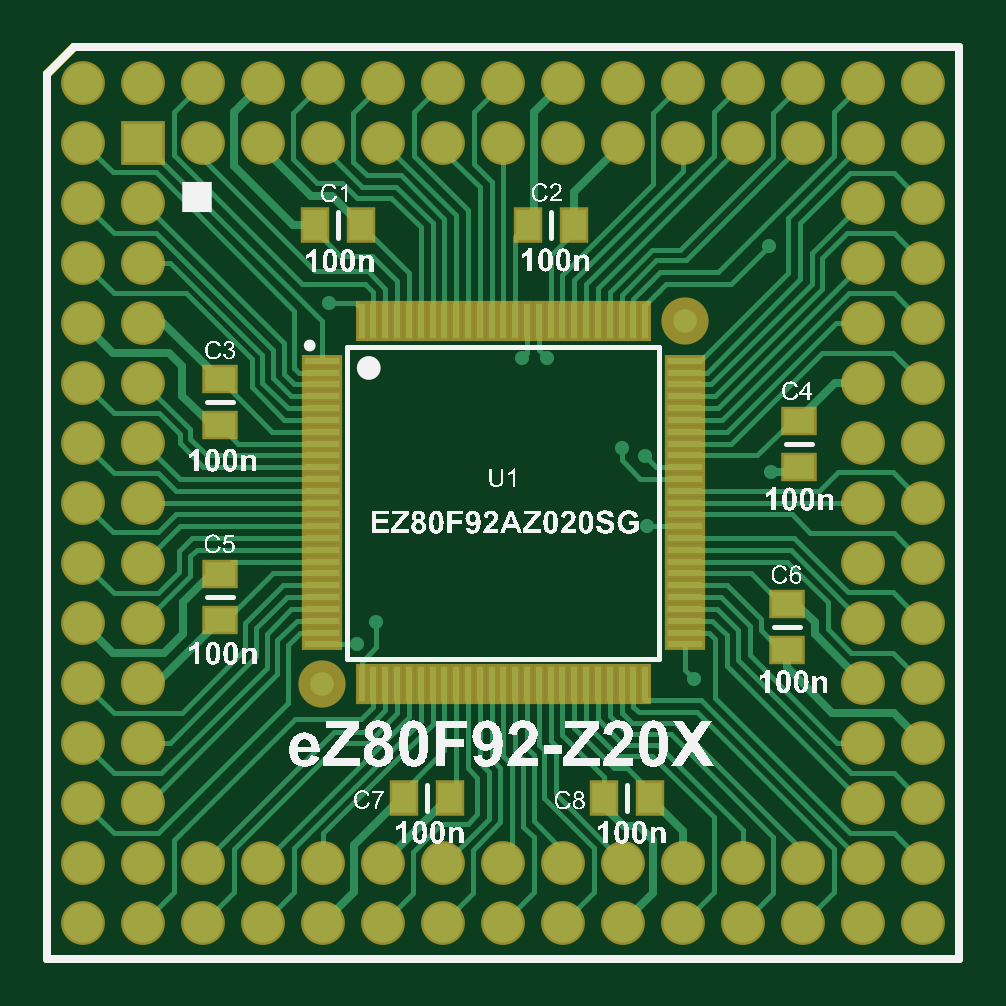
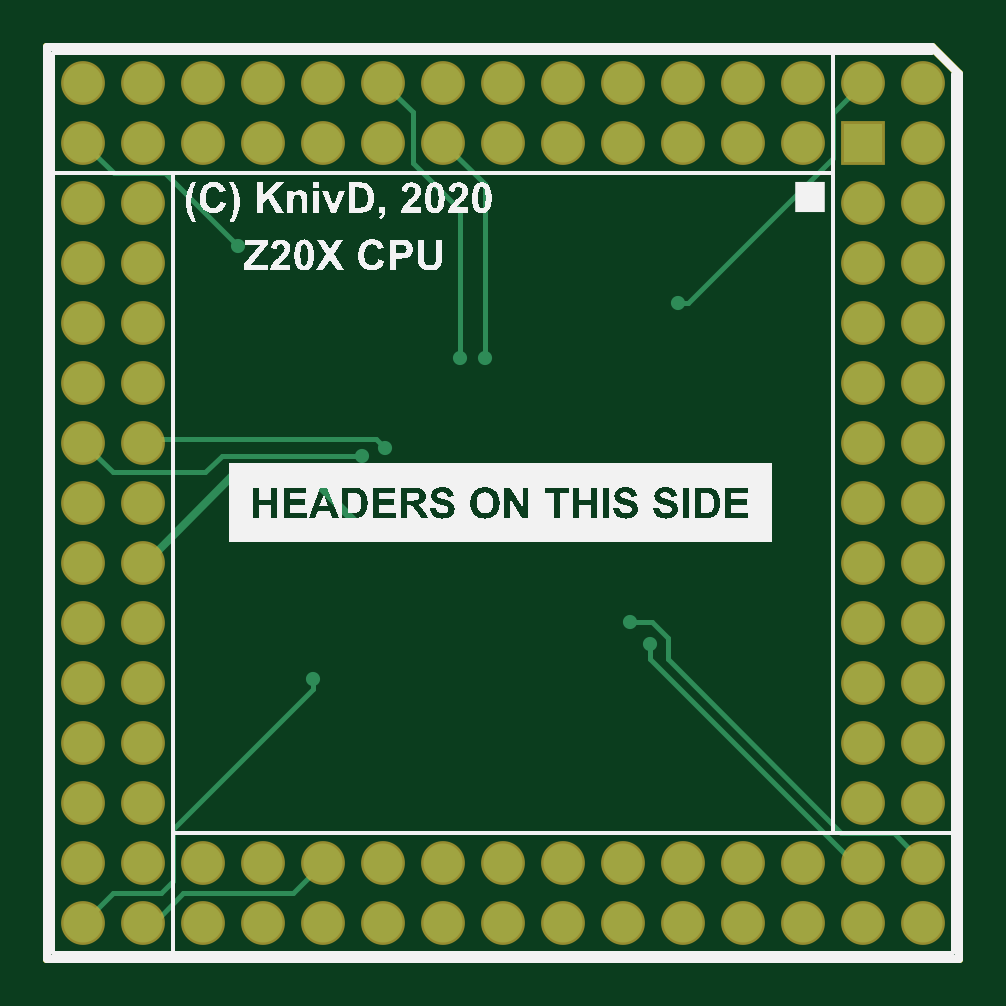
Circuit board: 11 layer files. Board 38.6 x 38.6 mm.
- drill: PCB.DRL (1109 bytes)
- bottom_copper: PCB.GBL (3715 bytes)
- bottom_silk: PCB.GBO (73913 bytes)
- paste: PCB.GBP (255 bytes)
- bottom_mask: PCB.GBS (2199 bytes)
- outline: PCB.GKO (260 bytes)
- outline: PCB.GM1 (430 bytes)
- top_copper: PCB.GTL (18292 bytes)
- top_silk: PCB.GTO (228617 bytes)
- paste: PCB.GTP (2317 bytes)
- top_mask: PCB.GTS (4318 bytes)

=== drill: PCB.DRL (1109 bytes, source withheld) ===
=== bottom_copper: PCB.GBL ===
G04 Layer_Physical_Order=2*
G04 Layer_Color=16711680*
%FSLAX44Y44*%
%MOMM*%
G71*
G01*
G75*
%ADD15C,0.2000*%
%ADD16C,0.3500*%
%ADD17C,1.6510*%
%ADD18R,1.6510X1.6510*%
%ADD19C,0.6000*%
D15*
X-62750Y-50500D02*
X-53750D01*
X-69500Y-57250D02*
X-62750Y-50500D01*
X-152400Y-152400D02*
X-148400D01*
X-62000Y-66000D01*
Y-60000D01*
X-69500Y-66250D02*
Y-57250D01*
X-143000Y-139750D02*
X-69500Y-66250D01*
X-165150Y-139750D02*
X-143000D01*
X-177800Y-152400D02*
X-165150Y-139750D01*
X139750Y-160000D02*
Y-138000D01*
X59750Y19750D02*
X119250D01*
X126250Y12750D01*
X165150D01*
X177800Y25400D01*
X50000Y23250D02*
X53750Y27000D01*
X150800D01*
X152400Y25400D01*
X112250Y108500D02*
X143250Y139500D01*
X164900D01*
X177800Y152400D01*
X38250Y165250D02*
X50800Y177800D01*
X8000Y61250D02*
Y135000D01*
X25400Y152400D01*
X18500Y61250D02*
Y124000D01*
X38250Y143750D01*
Y165250D01*
X-78000Y84500D02*
X-73750D01*
X-139500Y146000D02*
X-78000Y84500D01*
X-139500Y146000D02*
Y164900D01*
X-152400Y177800D02*
X-139500Y164900D01*
X80750Y-79000D02*
X139750Y-138000D01*
X80750Y-79000D02*
Y-74500D01*
X139750Y-160000D02*
X145000Y-165250D01*
X165250D01*
X177800Y-177800D01*
X148050D02*
X152400D01*
X135500Y-165250D02*
X148050Y-177800D01*
X89050Y-165250D02*
X135500D01*
X76200Y-152400D02*
X89050Y-165250D01*
D16*
X151400Y-25400D02*
X152400D01*
X113250Y12750D02*
X151400Y-25400D01*
X61000Y-10000D02*
X83750Y12750D01*
X113250D01*
X-181610Y193040D02*
X193040D01*
X-193040Y181610D02*
X-181610Y193040D01*
X-193040Y-193040D02*
Y181610D01*
X193040Y-193040D02*
Y193040D01*
X-193040Y-193040D02*
X193040D01*
D17*
X177800Y-177800D02*
D03*
Y-152400D02*
D03*
Y-127000D02*
D03*
Y-101600D02*
D03*
Y-76200D02*
D03*
Y-50800D02*
D03*
Y-25400D02*
D03*
Y-0D02*
D03*
Y25400D02*
D03*
Y50800D02*
D03*
Y76200D02*
D03*
Y101600D02*
D03*
Y127000D02*
D03*
Y152400D02*
D03*
Y177800D02*
D03*
X152400Y-177800D02*
D03*
Y-127000D02*
D03*
Y-101600D02*
D03*
Y-76200D02*
D03*
Y-50800D02*
D03*
Y-25400D02*
D03*
Y-0D02*
D03*
Y25400D02*
D03*
Y50800D02*
D03*
Y76200D02*
D03*
Y101600D02*
D03*
Y127000D02*
D03*
Y177800D02*
D03*
X127000Y-177800D02*
D03*
Y-152400D02*
D03*
Y152400D02*
D03*
Y177800D02*
D03*
X101600Y-177800D02*
D03*
Y-152400D02*
D03*
Y152400D02*
D03*
Y177800D02*
D03*
X76200Y-177800D02*
D03*
Y-152400D02*
D03*
Y152400D02*
D03*
Y177800D02*
D03*
X50800Y-177800D02*
D03*
Y-152400D02*
D03*
Y152400D02*
D03*
Y177800D02*
D03*
X25400Y-177800D02*
D03*
Y-152400D02*
D03*
Y152400D02*
D03*
Y177800D02*
D03*
X-0Y-177800D02*
D03*
Y-152400D02*
D03*
Y152400D02*
D03*
Y177800D02*
D03*
X-25400Y-177800D02*
D03*
Y-152400D02*
D03*
Y152400D02*
D03*
Y177800D02*
D03*
X-50800Y-177800D02*
D03*
Y-152400D02*
D03*
Y152400D02*
D03*
Y177800D02*
D03*
X-76200Y-177800D02*
D03*
Y-152400D02*
D03*
Y152400D02*
D03*
Y177800D02*
D03*
X-101600Y-177800D02*
D03*
Y-152400D02*
D03*
Y152400D02*
D03*
Y177800D02*
D03*
X-127000Y-177800D02*
D03*
Y-152400D02*
D03*
Y152400D02*
D03*
Y177800D02*
D03*
X-152400Y-177800D02*
D03*
Y-127000D02*
D03*
Y-101600D02*
D03*
Y-76200D02*
D03*
Y-50800D02*
D03*
Y-25400D02*
D03*
Y-0D02*
D03*
Y25400D02*
D03*
Y50800D02*
D03*
Y76200D02*
D03*
Y101600D02*
D03*
Y127000D02*
D03*
Y177800D02*
D03*
X-177800Y-177800D02*
D03*
Y-152400D02*
D03*
Y-127000D02*
D03*
Y-101600D02*
D03*
Y-76200D02*
D03*
Y-50800D02*
D03*
Y-25400D02*
D03*
Y-0D02*
D03*
Y25400D02*
D03*
Y50800D02*
D03*
Y76200D02*
D03*
Y101600D02*
D03*
Y127000D02*
D03*
Y152400D02*
D03*
Y177800D02*
D03*
X-152400Y-152400D02*
D03*
X152400D02*
D03*
Y152400D02*
D03*
D18*
X-152400D02*
D03*
D19*
X-53750Y-50500D02*
D03*
X-62000Y-60000D02*
D03*
X61000Y-10000D02*
D03*
X113250Y12750D02*
D03*
X59750Y19750D02*
D03*
X50000Y23250D02*
D03*
X112250Y108500D02*
D03*
X18500Y61250D02*
D03*
X8000Y61250D02*
D03*
X-73750Y84500D02*
D03*
X80750Y-74500D02*
D03*
M02*

=== bottom_silk: PCB.GBO (73913 bytes, source omitted) ===
=== paste: PCB.GBP ===
G04 Layer_Color=128*
%FSLAX44Y44*%
%MOMM*%
G71*
G01*
G75*
%ADD16C,0.3500*%
D16*
X-181610Y193040D02*
X193040D01*
X-193040Y181610D02*
X-181610Y193040D01*
X-193040Y-193040D02*
Y181610D01*
X193040Y-193040D02*
Y193040D01*
X-193040Y-193040D02*
X193040D01*
M02*

=== bottom_mask: PCB.GBS ===
G04 Layer_Color=16711935*
%FSLAX44Y44*%
%MOMM*%
G71*
G01*
G75*
%ADD16C,0.3500*%
%ADD28C,1.8542*%
%ADD29R,1.8542X1.8542*%
D16*
X-181610Y193040D02*
X193040D01*
X-193040Y181610D02*
X-181610Y193040D01*
X-193040Y-193040D02*
Y181610D01*
X193040Y-193040D02*
Y193040D01*
X-193040Y-193040D02*
X193040D01*
D28*
X177800Y-177800D02*
D03*
Y-152400D02*
D03*
Y-127000D02*
D03*
Y-101600D02*
D03*
Y-76200D02*
D03*
Y-50800D02*
D03*
Y-25400D02*
D03*
Y-0D02*
D03*
Y25400D02*
D03*
Y50800D02*
D03*
Y76200D02*
D03*
Y101600D02*
D03*
Y127000D02*
D03*
Y152400D02*
D03*
Y177800D02*
D03*
X152400Y-177800D02*
D03*
Y-127000D02*
D03*
Y-101600D02*
D03*
Y-76200D02*
D03*
Y-50800D02*
D03*
Y-25400D02*
D03*
Y-0D02*
D03*
Y25400D02*
D03*
Y50800D02*
D03*
Y76200D02*
D03*
Y101600D02*
D03*
Y127000D02*
D03*
Y177800D02*
D03*
X127000Y-177800D02*
D03*
Y-152400D02*
D03*
Y152400D02*
D03*
Y177800D02*
D03*
X101600Y-177800D02*
D03*
Y-152400D02*
D03*
Y152400D02*
D03*
Y177800D02*
D03*
X76200Y-177800D02*
D03*
Y-152400D02*
D03*
Y152400D02*
D03*
Y177800D02*
D03*
X50800Y-177800D02*
D03*
Y-152400D02*
D03*
Y152400D02*
D03*
Y177800D02*
D03*
X25400Y-177800D02*
D03*
Y-152400D02*
D03*
Y152400D02*
D03*
Y177800D02*
D03*
X-0Y-177800D02*
D03*
Y-152400D02*
D03*
Y152400D02*
D03*
Y177800D02*
D03*
X-25400Y-177800D02*
D03*
Y-152400D02*
D03*
Y152400D02*
D03*
Y177800D02*
D03*
X-50800Y-177800D02*
D03*
Y-152400D02*
D03*
Y152400D02*
D03*
Y177800D02*
D03*
X-76200Y-177800D02*
D03*
Y-152400D02*
D03*
Y152400D02*
D03*
Y177800D02*
D03*
X-101600Y-177800D02*
D03*
Y-152400D02*
D03*
Y152400D02*
D03*
Y177800D02*
D03*
X-127000Y-177800D02*
D03*
Y-152400D02*
D03*
Y152400D02*
D03*
Y177800D02*
D03*
X-152400Y-177800D02*
D03*
Y-127000D02*
D03*
Y-101600D02*
D03*
Y-76200D02*
D03*
Y-50800D02*
D03*
Y-25400D02*
D03*
Y-0D02*
D03*
Y25400D02*
D03*
Y50800D02*
D03*
Y76200D02*
D03*
Y101600D02*
D03*
Y127000D02*
D03*
Y177800D02*
D03*
X-177800Y-177800D02*
D03*
Y-152400D02*
D03*
Y-127000D02*
D03*
Y-101600D02*
D03*
Y-76200D02*
D03*
Y-50800D02*
D03*
Y-25400D02*
D03*
Y-0D02*
D03*
Y25400D02*
D03*
Y50800D02*
D03*
Y76200D02*
D03*
Y101600D02*
D03*
Y127000D02*
D03*
Y152400D02*
D03*
Y177800D02*
D03*
X-152400Y-152400D02*
D03*
X152400D02*
D03*
Y152400D02*
D03*
D29*
X-152400D02*
D03*
M02*

=== outline: PCB.GKO ===
G04 Layer_Color=16711935*
%FSLAX44Y44*%
%MOMM*%
G71*
G01*
G75*
%ADD16C,0.3500*%
D16*
X-181610Y193040D02*
X193040D01*
X-193040Y181610D02*
X-181610Y193040D01*
X-193040Y-193040D02*
Y181610D01*
X193040Y-193040D02*
Y193040D01*
X-193040Y-193040D02*
X193040D01*
M02*

=== outline: PCB.GM1 ===
G04 Layer_Color=16711935*
%FSLAX44Y44*%
%MOMM*%
G71*
G01*
G75*
%ADD16C,0.3500*%
D16*
X-181610Y193040D02*
X193040D01*
X-193040Y181610D02*
X-181610Y193040D01*
X-193040Y-193040D02*
Y181610D01*
X193040Y-193040D02*
Y193040D01*
X-193040Y-193040D02*
X193040D01*
X-181610Y193040D02*
X193040D01*
X-193040Y181610D02*
X-181610Y193040D01*
X-193040Y-193040D02*
Y181610D01*
X193040Y-193040D02*
Y193040D01*
X-193040Y-193040D02*
X193040D01*
M02*

=== top_copper: PCB.GTL (18292 bytes, source omitted) ===
=== top_silk: PCB.GTO (228617 bytes, source omitted) ===
=== paste: PCB.GTP ===
G04 Layer_Color=8421504*
%FSLAX44Y44*%
%MOMM*%
G71*
G01*
G75*
%ADD10R,1.5000X0.3000*%
%ADD11R,0.3000X1.5000*%
%ADD13R,1.3000X1.0000*%
%ADD14R,1.0000X1.3000*%
%ADD16C,0.3500*%
D10*
X-77000Y60000D02*
D03*
Y55000D02*
D03*
Y50000D02*
D03*
Y45000D02*
D03*
Y40000D02*
D03*
Y35000D02*
D03*
Y30000D02*
D03*
Y25000D02*
D03*
Y20000D02*
D03*
Y15000D02*
D03*
Y10000D02*
D03*
Y5000D02*
D03*
Y-0D02*
D03*
Y-5000D02*
D03*
Y-10000D02*
D03*
Y-15000D02*
D03*
Y-20000D02*
D03*
Y-25000D02*
D03*
Y-30000D02*
D03*
Y-35000D02*
D03*
Y-40000D02*
D03*
Y-45000D02*
D03*
Y-50000D02*
D03*
Y-55000D02*
D03*
Y-60000D02*
D03*
X77000D02*
D03*
Y-55000D02*
D03*
Y-50000D02*
D03*
Y-45000D02*
D03*
Y-40000D02*
D03*
Y-35000D02*
D03*
Y-30000D02*
D03*
Y-25000D02*
D03*
Y-20000D02*
D03*
Y-15000D02*
D03*
Y-10000D02*
D03*
Y-5000D02*
D03*
Y-0D02*
D03*
Y5000D02*
D03*
Y10000D02*
D03*
Y15000D02*
D03*
Y20000D02*
D03*
Y25000D02*
D03*
Y30000D02*
D03*
Y35000D02*
D03*
Y40000D02*
D03*
Y45000D02*
D03*
Y50000D02*
D03*
Y55000D02*
D03*
Y60000D02*
D03*
D11*
X-60000Y-77000D02*
D03*
X-55000D02*
D03*
X-50000D02*
D03*
X-45000D02*
D03*
X-40000D02*
D03*
X-35000D02*
D03*
X-30000D02*
D03*
X-25000D02*
D03*
X-20000D02*
D03*
X-15000D02*
D03*
X-10000D02*
D03*
X-5000D02*
D03*
X-0D02*
D03*
X5000D02*
D03*
X10000D02*
D03*
X15000D02*
D03*
X20000D02*
D03*
X25000D02*
D03*
X30000D02*
D03*
X35000D02*
D03*
X40000D02*
D03*
X45000D02*
D03*
X50000D02*
D03*
X55000D02*
D03*
X60000D02*
D03*
Y77000D02*
D03*
X55000D02*
D03*
X50000D02*
D03*
X45000D02*
D03*
X40000D02*
D03*
X35000D02*
D03*
X30000D02*
D03*
X25000D02*
D03*
X20000D02*
D03*
X15000D02*
D03*
X10000D02*
D03*
X5000D02*
D03*
X-0D02*
D03*
X-5000D02*
D03*
X-10000D02*
D03*
X-15000D02*
D03*
X-20000D02*
D03*
X-25000D02*
D03*
X-30000D02*
D03*
X-35000D02*
D03*
X-40000D02*
D03*
X-45000D02*
D03*
X-50000D02*
D03*
X-55000D02*
D03*
X-60000D02*
D03*
D13*
X-120000Y52250D02*
D03*
Y32750D02*
D03*
Y-30250D02*
D03*
Y-49750D02*
D03*
X120000Y-62250D02*
D03*
Y-42750D02*
D03*
X125000Y15250D02*
D03*
Y34750D02*
D03*
D14*
X-42250Y-125000D02*
D03*
X-22750D02*
D03*
X42750D02*
D03*
X62250D02*
D03*
X29750Y117500D02*
D03*
X10250D02*
D03*
X-60250D02*
D03*
X-79750D02*
D03*
D16*
X-181610Y193040D02*
X193040D01*
X-193040Y181610D02*
X-181610Y193040D01*
X-193040Y-193040D02*
Y181610D01*
X193040Y-193040D02*
Y193040D01*
X-193040Y-193040D02*
X193040D01*
M02*

=== top_mask: PCB.GTS ===
G04 Layer_Color=8388736*
%FSLAX44Y44*%
%MOMM*%
G71*
G01*
G75*
%ADD16C,0.3500*%
%ADD23R,1.7032X0.5032*%
%ADD24R,0.5032X1.7032*%
%ADD25C,2.0000*%
%ADD26R,1.5032X1.2032*%
%ADD27R,1.2032X1.5032*%
%ADD28C,1.8542*%
%ADD29R,1.8542X1.8542*%
D16*
X-181610Y193040D02*
X193040D01*
X-193040Y181610D02*
X-181610Y193040D01*
X-193040Y-193040D02*
Y181610D01*
X193040Y-193040D02*
Y193040D01*
X-193040Y-193040D02*
X193040D01*
D23*
X-77000Y60000D02*
D03*
Y55000D02*
D03*
Y50000D02*
D03*
Y45000D02*
D03*
Y40000D02*
D03*
Y35000D02*
D03*
Y30000D02*
D03*
Y25000D02*
D03*
Y20000D02*
D03*
Y15000D02*
D03*
Y10000D02*
D03*
Y5000D02*
D03*
Y-0D02*
D03*
Y-5000D02*
D03*
Y-10000D02*
D03*
Y-15000D02*
D03*
Y-20000D02*
D03*
Y-25000D02*
D03*
Y-30000D02*
D03*
Y-35000D02*
D03*
Y-40000D02*
D03*
Y-45000D02*
D03*
Y-50000D02*
D03*
Y-55000D02*
D03*
Y-60000D02*
D03*
X77000D02*
D03*
Y-55000D02*
D03*
Y-50000D02*
D03*
Y-45000D02*
D03*
Y-40000D02*
D03*
Y-35000D02*
D03*
Y-30000D02*
D03*
Y-25000D02*
D03*
Y-20000D02*
D03*
Y-15000D02*
D03*
Y-10000D02*
D03*
Y-5000D02*
D03*
Y-0D02*
D03*
Y5000D02*
D03*
Y10000D02*
D03*
Y15000D02*
D03*
Y20000D02*
D03*
Y25000D02*
D03*
Y30000D02*
D03*
Y35000D02*
D03*
Y40000D02*
D03*
Y45000D02*
D03*
Y50000D02*
D03*
Y55000D02*
D03*
Y60000D02*
D03*
D24*
X-60000Y-77000D02*
D03*
X-55000D02*
D03*
X-50000D02*
D03*
X-45000D02*
D03*
X-40000D02*
D03*
X-35000D02*
D03*
X-30000D02*
D03*
X-25000D02*
D03*
X-20000D02*
D03*
X-15000D02*
D03*
X-10000D02*
D03*
X-5000D02*
D03*
X-0D02*
D03*
X5000D02*
D03*
X10000D02*
D03*
X15000D02*
D03*
X20000D02*
D03*
X25000D02*
D03*
X30000D02*
D03*
X35000D02*
D03*
X40000D02*
D03*
X45000D02*
D03*
X50000D02*
D03*
X55000D02*
D03*
X60000D02*
D03*
Y77000D02*
D03*
X55000D02*
D03*
X50000D02*
D03*
X45000D02*
D03*
X40000D02*
D03*
X35000D02*
D03*
X30000D02*
D03*
X25000D02*
D03*
X20000D02*
D03*
X15000D02*
D03*
X10000D02*
D03*
X5000D02*
D03*
X-0D02*
D03*
X-5000D02*
D03*
X-10000D02*
D03*
X-15000D02*
D03*
X-20000D02*
D03*
X-25000D02*
D03*
X-30000D02*
D03*
X-35000D02*
D03*
X-40000D02*
D03*
X-45000D02*
D03*
X-50000D02*
D03*
X-55000D02*
D03*
X-60000D02*
D03*
D25*
X77000D02*
D03*
X-77000Y-77000D02*
D03*
D26*
X-120000Y52250D02*
D03*
Y32750D02*
D03*
Y-30250D02*
D03*
Y-49750D02*
D03*
X120000Y-62250D02*
D03*
Y-42750D02*
D03*
X125000Y15250D02*
D03*
Y34750D02*
D03*
D27*
X-42250Y-125000D02*
D03*
X-22750D02*
D03*
X42750D02*
D03*
X62250D02*
D03*
X29750Y117500D02*
D03*
X10250D02*
D03*
X-60250D02*
D03*
X-79750D02*
D03*
D28*
X177800Y-177800D02*
D03*
Y-152400D02*
D03*
Y-127000D02*
D03*
Y-101600D02*
D03*
Y-76200D02*
D03*
Y-50800D02*
D03*
Y-25400D02*
D03*
Y-0D02*
D03*
Y25400D02*
D03*
Y50800D02*
D03*
Y76200D02*
D03*
Y101600D02*
D03*
Y127000D02*
D03*
Y152400D02*
D03*
Y177800D02*
D03*
X152400Y-177800D02*
D03*
Y-127000D02*
D03*
Y-101600D02*
D03*
Y-76200D02*
D03*
Y-50800D02*
D03*
Y-25400D02*
D03*
Y-0D02*
D03*
Y25400D02*
D03*
Y50800D02*
D03*
Y76200D02*
D03*
Y101600D02*
D03*
Y127000D02*
D03*
Y177800D02*
D03*
X127000Y-177800D02*
D03*
Y-152400D02*
D03*
Y152400D02*
D03*
Y177800D02*
D03*
X101600Y-177800D02*
D03*
Y-152400D02*
D03*
Y152400D02*
D03*
Y177800D02*
D03*
X76200Y-177800D02*
D03*
Y-152400D02*
D03*
Y152400D02*
D03*
Y177800D02*
D03*
X50800Y-177800D02*
D03*
Y-152400D02*
D03*
Y152400D02*
D03*
Y177800D02*
D03*
X25400Y-177800D02*
D03*
Y-152400D02*
D03*
Y152400D02*
D03*
Y177800D02*
D03*
X-0Y-177800D02*
D03*
Y-152400D02*
D03*
Y152400D02*
D03*
Y177800D02*
D03*
X-25400Y-177800D02*
D03*
Y-152400D02*
D03*
Y152400D02*
D03*
Y177800D02*
D03*
X-50800Y-177800D02*
D03*
Y-152400D02*
D03*
Y152400D02*
D03*
Y177800D02*
D03*
X-76200Y-177800D02*
D03*
Y-152400D02*
D03*
Y152400D02*
D03*
Y177800D02*
D03*
X-101600Y-177800D02*
D03*
Y-152400D02*
D03*
Y152400D02*
D03*
Y177800D02*
D03*
X-127000Y-177800D02*
D03*
Y-152400D02*
D03*
Y152400D02*
D03*
Y177800D02*
D03*
X-152400Y-177800D02*
D03*
Y-127000D02*
D03*
Y-101600D02*
D03*
Y-76200D02*
D03*
Y-50800D02*
D03*
Y-25400D02*
D03*
Y-0D02*
D03*
Y25400D02*
D03*
Y50800D02*
D03*
Y76200D02*
D03*
Y101600D02*
D03*
Y127000D02*
D03*
Y177800D02*
D03*
X-177800Y-177800D02*
D03*
Y-152400D02*
D03*
Y-127000D02*
D03*
Y-101600D02*
D03*
Y-76200D02*
D03*
Y-50800D02*
D03*
Y-25400D02*
D03*
Y-0D02*
D03*
Y25400D02*
D03*
Y50800D02*
D03*
Y76200D02*
D03*
Y101600D02*
D03*
Y127000D02*
D03*
Y152400D02*
D03*
Y177800D02*
D03*
X-152400Y-152400D02*
D03*
X152400D02*
D03*
Y152400D02*
D03*
D29*
X-152400D02*
D03*
M02*

